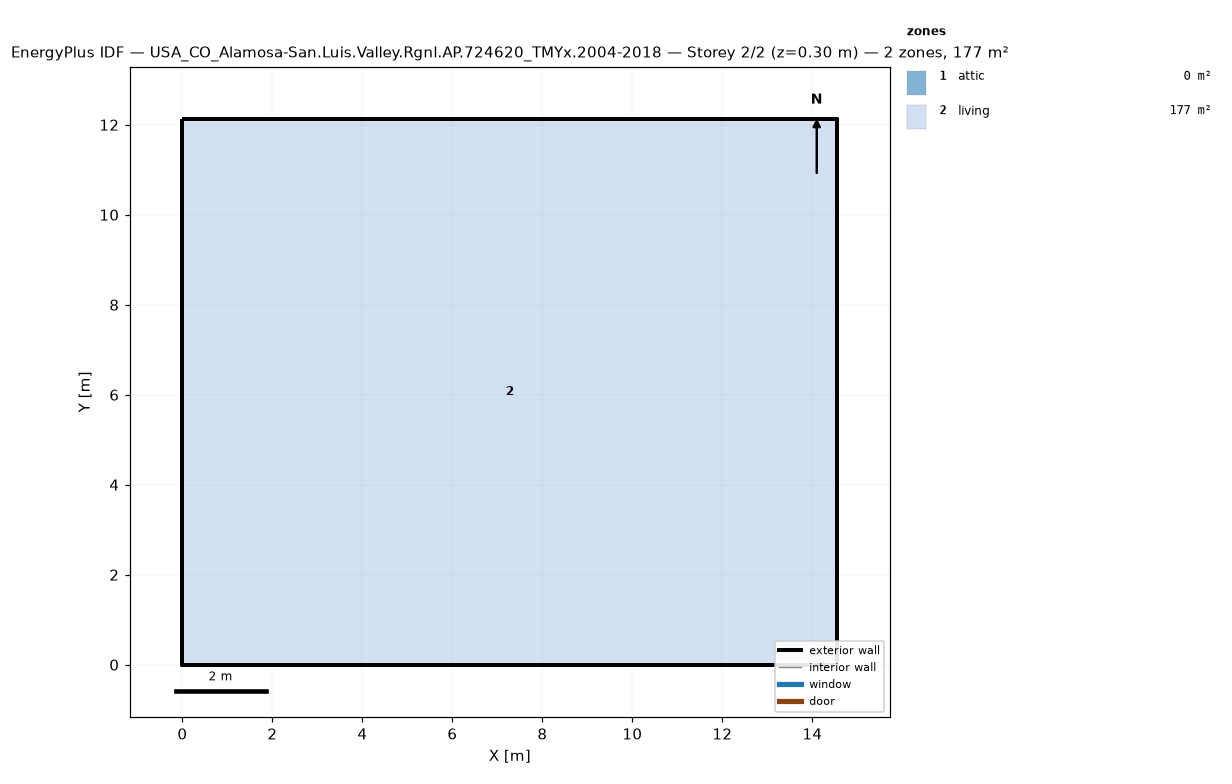
=== STOREY PLAN SPEC (per zone: floor XY polygon, exterior-wall plan segments, windows/doors) ===
zone 1: attic  (0.0 m²)
  exterior wall: (14.55, 0.00) – (14.55, 12.13) – (14.55, 6.06)  [18.2 m]
  exterior wall: (0.00, 12.13) – (0.00, 0.00) – (0.00, 6.06)  [18.2 m]
zone 2: living  (176.5 m²)
  floor: (0.00, 0.00) (0.00, 12.13) (14.55, 12.13) (14.55, 0.00)
  exterior wall: (0.00, 0.00) – (14.55, 0.00)  [14.6 m]
  exterior wall: (14.55, 0.00) – (14.55, 12.13)  [12.1 m]
  exterior wall: (14.55, 12.13) – (0.00, 12.13)  [14.6 m]
  exterior wall: (0.00, 12.13) – (0.00, 0.00)  [12.1 m]

=== DERIVED (storey summary) ===
Building: USA_CO_Alamosa-San.Luis.Valley.Rgnl.AP.724620_TMYx.2004-2018
Storey: 2 of 2  (floor level z = 0.30 m)
Storey gross floor area: 176.5 m²
Zones on this storey: 2
  - attic: floor 0.0 m²; exterior wall 36.4 m (24.5 m²); WWR 0.0%
  - living: floor 176.5 m²; exterior wall 53.4 m (146.4 m²); WWR 0.0%
Zone adjacency: (none detected)